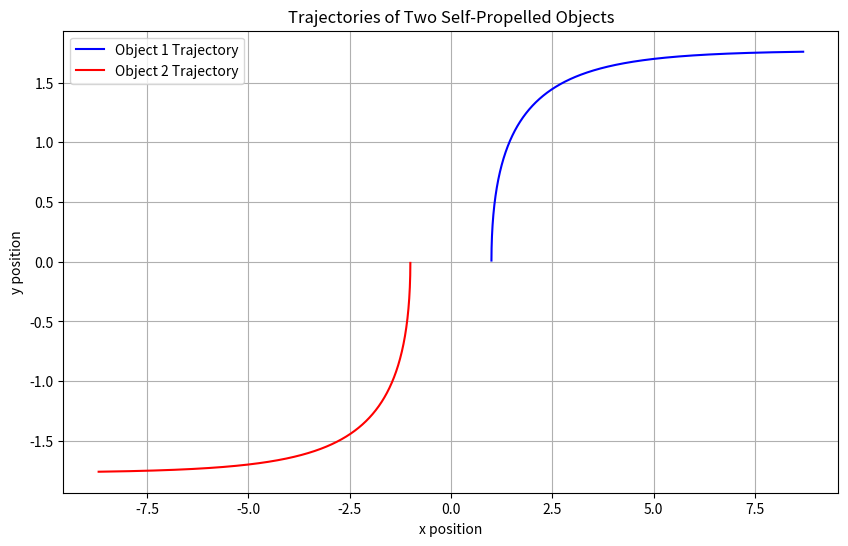

The script that saved this image:
import numpy as np
import matplotlib.pyplot as plt

def forward_euler(m, v0, zeta, alpha, beta, r1_init, r2_init, v1_init, v2_init, d1_init, d2_init, dt, steps):
    # Initialize variables
    r1, r2 = r1_init, r2_init
    v1, v2 = v1_init, v2_init
    d1, d2 = d1_init, d2_init
    
    positions_r1 = []
    positions_r2 = []
    velocities_v1 = []
    velocities_v2 = []
    
    for _ in range(steps):
        # Compute r and its magnitude
        r = np.linalg.norm(r1 - r2)

        # equations of motion
        dv1_dt = (zeta / m) * (v0 * d1 - v1) + (alpha / (m * r)) * (v2 - v1)
        dv2_dt = (zeta / m) * (v0 * d2 - v2) + (alpha / (m * r)) * (v1 - v2)
        
        
        dd1_dt = (beta / r**2) * np.cross(np.cross(d1, d2), d1)
        dd2_dt = (beta / r**2) * np.cross(np.cross(d2, d1), d2)
        
        # Update velocities and directions using forward Euler method
        v1 += dv1_dt * dt
        v2 += dv2_dt * dt
        d1 += dd1_dt * dt
        d2 += dd2_dt * dt

        # Normalize d1 and d2 to ensure they remain unit vectors
        d1 /= np.linalg.norm(d1)
        d2 /= np.linalg.norm(d2)
        
        # Update positions
        r1 += v1 * dt
        r2 += v2 * dt
        
        positions_r1.append(r1.copy())
        positions_r2.append(r2.copy())
        velocities_v1.append(v1.copy())
        velocities_v2.append(v2.copy())
    
    return np.array(positions_r1), np.array(positions_r2), np.array(velocities_v1), np.array(velocities_v2)

# Example usage of the function
m = 1.0  # mass
v0 = 1.0  # constant swimming speed
zeta = 0.5  # constant
alpha = 0.1  # constant
beta = 0.2  # constant
dt = 0.01  # time step
steps = 1000  # number of steps

# Initial positions and velocities
r1_init = np.array([1.0, 0.0, 0.0])
r2_init = np.array([-1.0, 0.0, 0.0])
v1_init = np.array([0.0, 1.0, 0.0])
v2_init = np.array([0.0, -1.0, 0.0])
d1_init = np.array([1.0, 0.0, 0.0])
d2_init = np.array([-1.0, 0.0, 0.0])

# Run the forward Euler solver
positions_r1, positions_r2, velocities_v1, velocities_v2 = forward_euler(m, v0, zeta, alpha, beta, r1_init, r2_init, v1_init, v2_init, d1_init, d2_init, dt, steps)

# Plot the trajectories of the two objects
plt.figure(figsize=(10, 6))

plt.plot(positions_r1[:, 0], positions_r1[:, 1], label="Object 1 Trajectory", color='blue')
plt.plot(positions_r2[:, 0], positions_r2[:, 1], label="Object 2 Trajectory", color='red')

plt.title("Trajectories of Two Self-Propelled Objects")
plt.xlabel("x position")
plt.ylabel("y position")
plt.legend()
plt.grid(True)
plt.show()
